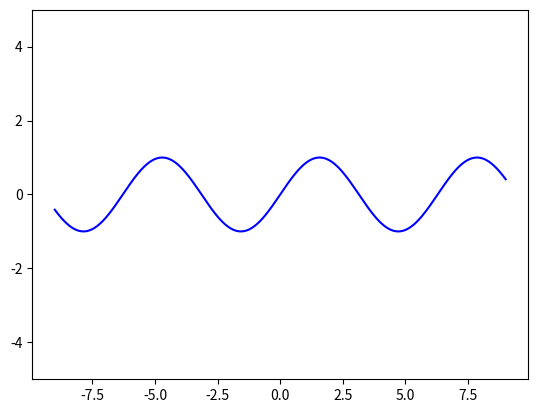

This chart was generated by the following Python code: (Note: this script raises an exception after producing the figure.)
# -*- coding: utf-8 -*-
"""
Created on Mon Oct 16 15:19:47 2023

@author: Roland
"""

import numpy as np
import matplotlib.pyplot as plt


def f_n(u,n):
    summ = 0
    for i in range(n+1):
        summ = summ + (((-1)**i * u**(2*i+1))/(np.math.factorial(2*i+1)))
    return summ

def DSEsin(n,U):
    R = np.zeros(len(U))
    for i in range(len(U)):
        R[i] = f_n(U[i], n)
    return R

U = np.linspace(-9,9,351)

# n =0 -> rouge, n=2 -> vert, n=4 -> jaune, n=8 -> magenta, n=10 -> cyan
plt.figure()
plt.ylim([-5,5])
# plt.xlim([-8,8])
plt.plot(U,np.sin(U),color='b',ls='-')
plt.plot(f_n(U, n = 0),color='r', ls='--')
plt.plot(f_n(U, n = 2),color='g', ls='--')
plt.plot(f_n(U, n = 4),color='y', ls='--')
plt.plot(f_n(U, n = 8),color='m', ls='--')
plt.plot(f_n(U, n = 10),color='c', ls='--')
plt.legend(['sin(x)','k = 0', 'k = 2', 'k = 4', 'k = 8', 'k = 10'], fontsize = 10)
# plt.xlim([-8,8])
plt.xlabel('u')
plt.ylabel('f_n(u)')
plt.title('Convergence de f_n vers sinus')

# plt.subplot(1,1,1)
# plt.plot(np.linalg.norm(f_n(U, n=0) - np.sin(U)),color='b')
# plt.plot(np.linalg.norm(f_n(U, n=2) - np.sin(U)),color='b')
# plt.plot(np.linalg.norm(f_n(U, n=4) - np.sin(U)),color='b')
# plt.plot(np.linalg.norm(f_n(U, n=8) - np.sin(U)),color='b')
# plt.plot(np.linalg.norm(f_n(U, n=10) - np.sin(U)),color='b')
# plt.show()